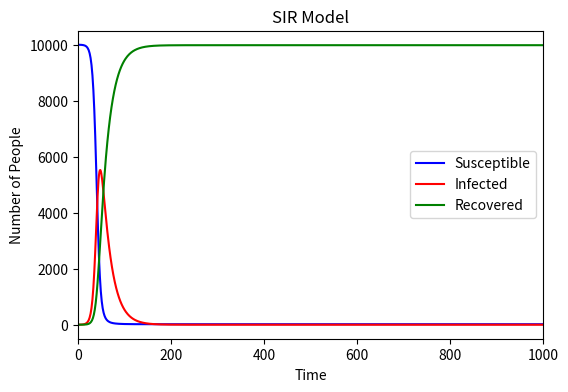

Generate this figure with matplotlib:
# import needed libraries
import numpy as np
import matplotlib.pyplot as plt

# Set total population(N),infection rate(beta)，recovery rate(gamma),simulation time, 
N=10000
beta=0.3
gamma=0.05
time=1000

# initial infected number
infected=1
recovered=0
suspectible=N-infected

# Set nitialize lists S (for susceptible population)
# I (for infected population)
# R (for recovered population) 
S=[suspectible]
I=[infected]
R=[recovered]


for n in range (time+1):
    # Calculate new infections
    newinfected=suspectible*beta*(infected/N)
    # Calculate new recoveries
    newrecovered=infected*gamma
    # Update susceptible population and infected population 
    suspectible-=newinfected
    infected=infected+newinfected-newrecovered
    recovered+=newrecovered
    
    #Append the updated susceptible, infected, and recovered populations to the lists
    S.append(suspectible)
    I.append(infected)    
    R.append(recovered)

# Set up the plot
plt.figure(figsize=(6, 4), dpi=150)
plt.plot(S, label='Susceptible', color='blue')
plt.plot(I, label='Infected', color='red')
plt.plot(R, label='Recovered', color='green')
plt.xlabel('Time')
plt.ylabel('Number of People')
plt.title('SIR Model')
plt.xlim(0, time)
plt.legend()
plt.savefig("SIR.png", format="png")
plt.show()